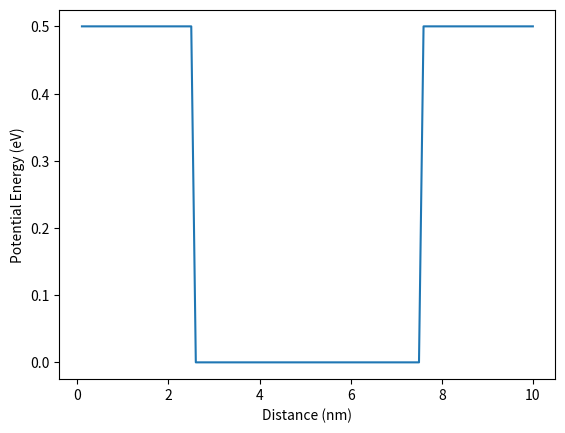
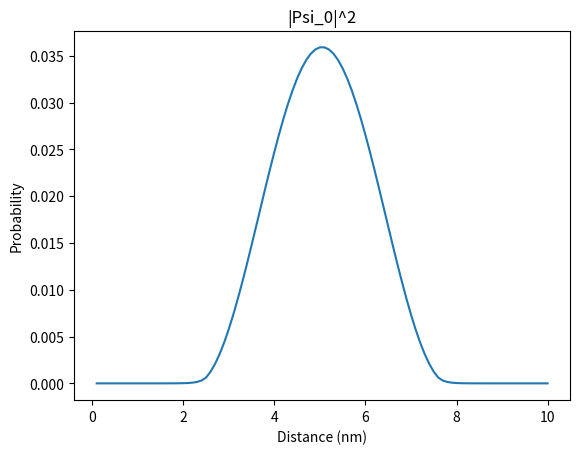
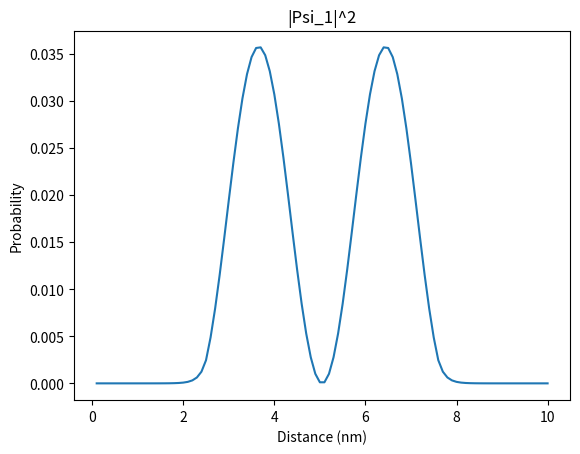

Reproduce these figures in Python, in order.
import numpy as np
import matplotlib.pyplot as plt

#constants
hbar=1.055e-34 #Js
q=1.602e-19    #C
m=9.1e-31      #kg

#grid
Np=100
a=1e-10    #m
X=a*np.linspace(1, Np, Np)/1e-9  #nm

#Define Hamiltonian as a tridiagonal matrix
t0=(hbar*hbar)/(2*m*a*a)/q #divide by q to convert to eV
on=2.0*t0*np.ones(Np)
off=-t0*np.ones(Np-1)

#Define 'particle in a box' potential
n1=25
n2=75 
x1=n1*a/1e-9
x2=n2*a/1e-9
print(x1)
print(x2)
V0=0.5; #eV
U=np.array(V0*np.ones(n1))
U=np.append(U,np.zeros(n2-n1))
U=np.append(U,V0*np.ones(Np-n2)) 
print("Potential Array")
print(U)

#Define Hamiltonian
H=np.diag(on+U)+np.diag(off,1)+np.diag(off,-1)
print("Hamiltonian")
print(H)

#solve for eigenvalues and vectors
W,V=np.linalg.eig(H)
idx = W.argsort()[::1]   
W = W[idx]
V = V[:,idx]
print("Eigenvalues and Eigenvectors")
print(W)
print(V)

#print eigenvalues and energy gaps
print("Eigenvalues and Energy Gap")
print(W[0:10])
Energy_gap=W[1]-W[0]
print(Energy_gap)

#calculate probablity
Psi0=np.multiply(V[:,0],V[:,0])
Psi1=np.multiply(V[:,1],V[:,1])

plt.figure(1)
plt.plot(X, U)
plt.xlabel('Distance (nm)')
plt.ylabel('Potential Energy (eV)')
plt.show()

plt.figure(2)
plt.plot(X, Psi0)
plt.xlabel('Distance (nm)')
plt.ylabel('Probability')
plt.title('|Psi_0|^2')
plt.show()

plt.figure(3)
plt.plot(X, Psi1)
plt.xlabel('Distance (nm)')
plt.ylabel('Probability')
plt.title('|Psi_1|^2')
plt.show()
